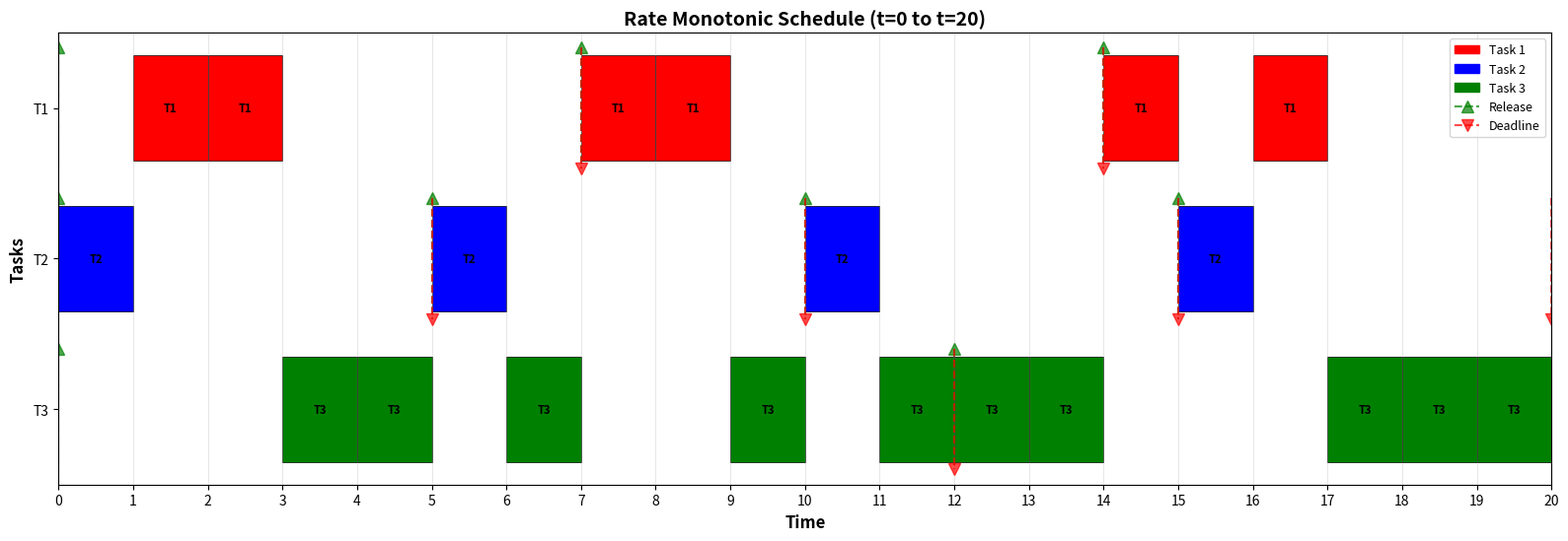
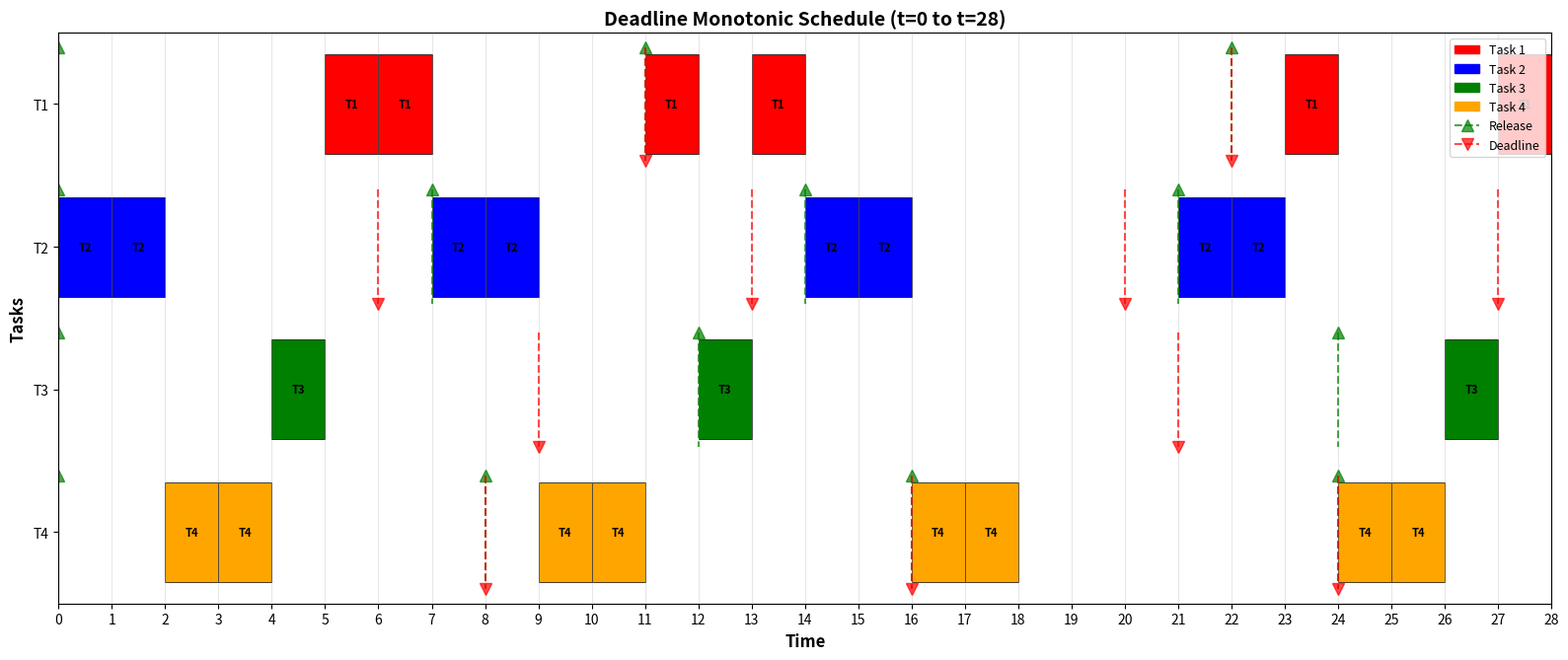

Reproduce these figures in Python, in order.
import matplotlib.pyplot as plt
import matplotlib.patches as mpatches
from collections import namedtuple

# Task definition for RM: (period, computation_time)
TaskRM = namedtuple('TaskRM', ['id', 'period', 'computation'])

# Task definition for DM: (period, computation_time, deadline)
TaskDM = namedtuple('TaskDM', ['id', 'period', 'computation', 'deadline'])

# Job instance for tracking individual job releases
class Job:
    def __init__(self, task_id, release_time, remaining_time, deadline=None):
        self.task_id = task_id
        self.release_time = release_time
        self.remaining_time = remaining_time
        self.deadline = deadline
    
    def __repr__(self):
        return f"Job(T{self.task_id}, release={self.release_time}, remaining={self.remaining_time}, deadline={self.deadline})"


def rate_monotonic_schedule(tasks, end_time):
    """
    Schedule tasks using Rate Monotonic (RM) algorithm.
    Priority: Shorter period = Higher priority
    """
    print("=" * 70)
    print("RATE MONOTONIC SCHEDULING")
    print("=" * 70)
    print(f"{'Task':<8} {'Period':<10} {'Computation':<15} {'Priority':<10}")
    print("-" * 70)
    
    # Sort tasks by period (shorter period = higher priority)
    sorted_tasks = sorted(tasks, key=lambda t: t.period)
    for i, task in enumerate(sorted_tasks):
        print(f"T{task.id:<7} {task.period:<10} {task.computation:<15} {i+1} (highest)" if i == 0 
              else f"T{task.id:<7} {task.period:<10} {task.computation:<15} {i+1}")
    
    print("=" * 70)
    print()
    
    # Initialize ready queue
    ready_queue = []
    schedule = []  # (time, task_id or None)
    job_executions = []  # Track each job execution
    
    # Track next release time for each task
    next_release = {task.id: 0 for task in tasks}
    
    # Track currently executing job info
    current_execution = None
    
    # Simulate scheduling
    for t in range(end_time):
        # Release new jobs at their periods
        for task in tasks:
            if t == next_release[task.id]:
                absolute_deadline = t + task.period  # For RM, deadline = period
                ready_queue.append(Job(task.id, t, task.computation, absolute_deadline))
                next_release[task.id] += task.period
        
        # Sort ready queue by priority (period - shorter period first)
        ready_queue.sort(key=lambda job: next((task.period for task in tasks if task.id == job.task_id)))
        
        # Execute highest priority job
        if ready_queue:
            current_job = ready_queue[0]
            schedule.append((t, current_job.task_id))
            
            # Track execution start
            if current_execution is None or current_execution['task_id'] != current_job.task_id or current_execution['release'] != current_job.release_time:
                if current_execution is not None:
                    current_execution['finish'] = t - 1
                    job_executions.append(current_execution)
                
                task_info = next(task for task in tasks if task.id == current_job.task_id)
                current_execution = {
                    'task_id': current_job.task_id,
                    'start': t,
                    'release': current_job.release_time,
                    'rel_deadline': task_info.period,
                    'abs_deadline': current_job.deadline
                }
            
            current_job.remaining_time -= 1
            
            # Remove completed jobs
            if current_job.remaining_time == 0:
                current_execution['finish'] = t
                job_executions.append(current_execution)
                current_execution = None
                ready_queue.pop(0)
        else:
            if current_execution is not None:
                current_execution['finish'] = t - 1
                job_executions.append(current_execution)
                current_execution = None
            schedule.append((t, None))  # Idle
    
    # Close any pending execution
    if current_execution is not None:
        current_execution['finish'] = end_time - 1
        job_executions.append(current_execution)
    
    # Print schedule with detailed information
    print("Schedule (Each Task Execution):")
    print("=" * 95)
    print(f"{'Task':<8} {'Start':<8} {'Finish':<8} {'Release':<10} {'Rel DL':<10} {'Abs DL':<10}")
    print("-" * 95)
    for exec_info in job_executions:
        print(f"T{exec_info['task_id']:<7} {exec_info['start']:<8} {exec_info['finish']:<8} " +
              f"{exec_info['release']:<10} {exec_info['rel_deadline']:<10} {exec_info['abs_deadline']:<10}")
    print("=" * 95)
    print()
    
    return schedule


def deadline_monotonic_schedule(tasks, end_time):
    """
    Schedule tasks using Deadline Monotonic (DM) algorithm.
    Priority: Shorter deadline = Higher priority
    """
    print("=" * 70)
    print("DEADLINE MONOTONIC SCHEDULING")
    print("=" * 70)
    print(f"{'Task':<8} {'Period':<10} {'Computation':<15} {'Deadline':<12} {'Priority':<10}")
    print("-" * 70)
    
    # Sort tasks by deadline (shorter deadline = higher priority)
    sorted_tasks = sorted(tasks, key=lambda t: t.deadline)
    for i, task in enumerate(sorted_tasks):
        print(f"T{task.id:<7} {task.period:<10} {task.computation:<15} {task.deadline:<12} {i+1} (highest)" if i == 0 
              else f"T{task.id:<7} {task.period:<10} {task.computation:<15} {task.deadline:<12} {i+1}")
    
    print("=" * 70)
    print()
    
    # Initialize ready queue
    ready_queue = []
    schedule = []  # (time, task_id or None)
    job_executions = []  # Track each job execution
    
    # Track next release time for each task
    next_release = {task.id: 0 for task in tasks}
    
    # Track currently executing job info
    current_execution = None
    
    # Simulate scheduling
    for t in range(end_time):
        # Release new jobs at their periods
        for task in tasks:
            if t == next_release[task.id]:
                absolute_deadline = t + task.deadline
                ready_queue.append(Job(task.id, t, task.computation, absolute_deadline))
                next_release[task.id] += task.period
        
        # Sort ready queue by priority (deadline - shorter deadline first)
        ready_queue.sort(key=lambda job: next((task.deadline for task in tasks if task.id == job.task_id)))
        
        # Execute highest priority job
        if ready_queue:
            current_job = ready_queue[0]
            schedule.append((t, current_job.task_id))
            
            # Track execution start
            if current_execution is None or current_execution['task_id'] != current_job.task_id or current_execution['release'] != current_job.release_time:
                if current_execution is not None:
                    current_execution['finish'] = t - 1
                    job_executions.append(current_execution)
                
                task_info = next(task for task in tasks if task.id == current_job.task_id)
                current_execution = {
                    'task_id': current_job.task_id,
                    'start': t,
                    'release': current_job.release_time,
                    'rel_deadline': task_info.deadline,
                    'abs_deadline': current_job.deadline
                }
            
            current_job.remaining_time -= 1
            
            # Remove completed jobs
            if current_job.remaining_time == 0:
                current_execution['finish'] = t
                job_executions.append(current_execution)
                current_execution = None
                ready_queue.pop(0)
        else:
            if current_execution is not None:
                current_execution['finish'] = t - 1
                job_executions.append(current_execution)
                current_execution = None
            schedule.append((t, None))  # Idle
    
    # Close any pending execution
    if current_execution is not None:
        current_execution['finish'] = end_time - 1
        job_executions.append(current_execution)
    
    # Print schedule with detailed information
    print("Schedule (Each Task Execution):")
    print("=" * 95)
    print(f"{'Task':<8} {'Start':<8} {'Finish':<8} {'Release':<10} {'Rel DL':<10} {'Abs DL':<10}")
    print("-" * 95)
    for exec_info in job_executions:
        print(f"T{exec_info['task_id']:<7} {exec_info['start']:<8} {exec_info['finish']:<8} " +
              f"{exec_info['release']:<10} {exec_info['rel_deadline']:<10} {exec_info['abs_deadline']:<10}")
    print("=" * 95)
    print()
    
    return schedule


def visualize_schedule(schedule, title, end_time, tasks=None):
    """Visualize the schedule as a Gantt chart with each task on its own row"""
    # Get unique task IDs from schedule
    unique_tasks = sorted(set(task_id for _, task_id in schedule if task_id is not None))
    num_tasks = len(unique_tasks)
    
    fig, ax = plt.subplots(figsize=(16, 2 + num_tasks * 1.2))
    
    # Color map for tasks
    colors = {1: 'red', 2: 'blue', 3: 'green', 4: 'orange', 5: 'purple'}
    
    # Track job executions for annotation
    job_info = {}  # key: (task_id, release_time), value: {'start': ..., 'finish': ..., 'release': ..., etc.}
    
    # Build job execution info from schedule
    current_job = {}  # track ongoing jobs per task
    for t, task_id in schedule:
        if task_id is not None:
            if task_id not in current_job:
                # New job starting
                if tasks:
                    # Get task info to calculate deadlines
                    task_info = next((task for task in tasks if task.id == task_id), None)
                    if hasattr(task_info, 'deadline'):
                        rel_dl = task_info.deadline
                    else:
                        rel_dl = task_info.period if task_info else 0
                    
                    # Find release time (look backwards for last release)
                    release = t
                    for prev_t in range(t, -1, -1):
                        if task_info and prev_t % task_info.period == 0:
                            release = prev_t
                            break
                    
                    abs_dl = release + rel_dl
                else:
                    release = t
                    rel_dl = 0
                    abs_dl = 0
                
                current_job[task_id] = {
                    'start': t,
                    'release': release,
                    'rel_dl': rel_dl,
                    'abs_dl': abs_dl
                }
            current_job[task_id]['finish'] = t
        
        # Check if job finished (next time unit has different task or is idle)
        if t < len(schedule) - 1:
            next_task = schedule[t + 1][1]
            if next_task != task_id and task_id is not None and task_id in current_job:
                # Job finished, store it
                job_key = (task_id, current_job[task_id]['release'])
                job_info[job_key] = current_job[task_id].copy()
                del current_job[task_id]
    
    # Store any remaining jobs
    for task_id, info in current_job.items():
        job_key = (task_id, info['release'])
        job_info[job_key] = info
    
    # Draw schedule - each task gets its own row
    for t, task_id in schedule:
        if task_id is not None:
            # Map task_id to row (0 = bottom task)
            row = unique_tasks.index(task_id)
            ax.barh(row, 1, left=t, height=0.7, color=colors.get(task_id, 'gray'), 
                   edgecolor='black', linewidth=0.5)
            ax.text(t + 0.5, row, f'T{task_id}', ha='center', va='center', 
                   fontsize=8, fontweight='bold')
    
    # Add release times and deadlines as vertical markers
    if tasks:
        for task in tasks:
            row = unique_tasks.index(task.id)
            # Add release markers (arrows pointing up)
            for release_t in range(0, end_time, task.period):
                ax.plot([release_t, release_t], [row - 0.4, row + 0.4], 
                       'g--', linewidth=1.5, alpha=0.7)
                ax.plot(release_t, row - 0.4, 'g^', markersize=8, alpha=0.7)
            
            # Add deadline markers
            if hasattr(task, 'deadline'):
                rel_dl = task.deadline
            else:
                rel_dl = task.period
            
            for release_t in range(0, end_time, task.period):
                deadline_t = release_t + rel_dl
                if deadline_t <= end_time:
                    ax.plot([deadline_t, deadline_t], [row - 0.4, row + 0.4], 
                           'r--', linewidth=1.5, alpha=0.7)
                    ax.plot(deadline_t, row + 0.4, 'rv', markersize=8, alpha=0.7)
    
    # Formatting
    ax.set_xlim(0, end_time)
    ax.set_ylim(-0.5, num_tasks - 0.5)
    ax.set_xlabel('Time', fontsize=12, fontweight='bold')
    ax.set_ylabel('Tasks', fontsize=12, fontweight='bold')
    ax.set_xticks(range(0, end_time + 1, 1))  # Set x-axis ticks in increments of 1
    ax.set_yticks(range(num_tasks))
    ax.set_yticklabels([f'T{task_id}' for task_id in unique_tasks])
    ax.set_title(title, fontsize=14, fontweight='bold')
    ax.grid(True, axis='x', alpha=0.3)
    ax.invert_yaxis()  # Task 1 at top
    
    # Legend
    legend_elements = [
        mpatches.Patch(color=colors[i], label=f'Task {i}') 
        for i in unique_tasks
    ]
    legend_elements.extend([
        plt.Line2D([0], [0], color='green', linestyle='--', marker='^', 
                   label='Release', markersize=8, alpha=0.7),
        plt.Line2D([0], [0], color='red', linestyle='--', marker='v', 
                   label='Deadline', markersize=8, alpha=0.7)
    ])
    ax.legend(handles=legend_elements, loc='upper right', fontsize=9)
    
    plt.tight_layout()
    return fig


def main():
    print("\n" + "=" * 70)
    print("REAL-TIME TASK SCHEDULING SIMULATOR")
    print("=" * 70)
    print()
    
    # ==================== RATE MONOTONIC SCHEDULING ====================
    print("\n" + "#" * 70)
    print("# PROBLEM 1: Rate Monotonic Scheduling")
    print("#" * 70)
    print()
    
    # Task set 1: (T,C) = {(7,2), (5,1), (12,5)}
    rm_tasks = [
        TaskRM(id=1, period=7, computation=2),
        TaskRM(id=2, period=5, computation=1),
        TaskRM(id=3, period=12, computation=5)
    ]
    
    print("Task Set: (T,C) = {(7,2), (5,1), (12,5)}")
    print()
    
    rm_schedule = rate_monotonic_schedule(rm_tasks, end_time=20)
    rm_fig = visualize_schedule(rm_schedule, 'Rate Monotonic Schedule (t=0 to t=20)', 20, rm_tasks)
    
    # ==================== DEADLINE MONOTONIC SCHEDULING ====================
    print("\n" + "#" * 70)
    print("# PROBLEM 2: Deadline Monotonic Scheduling")
    print("#" * 70)
    print()
    
    # Task set 2: (T,C,D) = {(11,2,11), (7,2,6), (12,1,9), (8,2,8)}
    dm_tasks = [
        TaskDM(id=1, period=11, computation=2, deadline=11),
        TaskDM(id=2, period=7, computation=2, deadline=6),
        TaskDM(id=3, period=12, computation=1, deadline=9),
        TaskDM(id=4, period=8, computation=2, deadline=8)
    ]
    
    print("Task Set: (T,C,D) = {(11,2,11), (7,2,6), (12,1,9), (8,2,8)}")
    print()
    
    dm_schedule = deadline_monotonic_schedule(dm_tasks, end_time=28)
    dm_fig = visualize_schedule(dm_schedule, 'Deadline Monotonic Schedule (t=0 to t=28)', 28, dm_tasks)
    
    # Show both plots
    plt.show()


if __name__ == "__main__":
    main()
